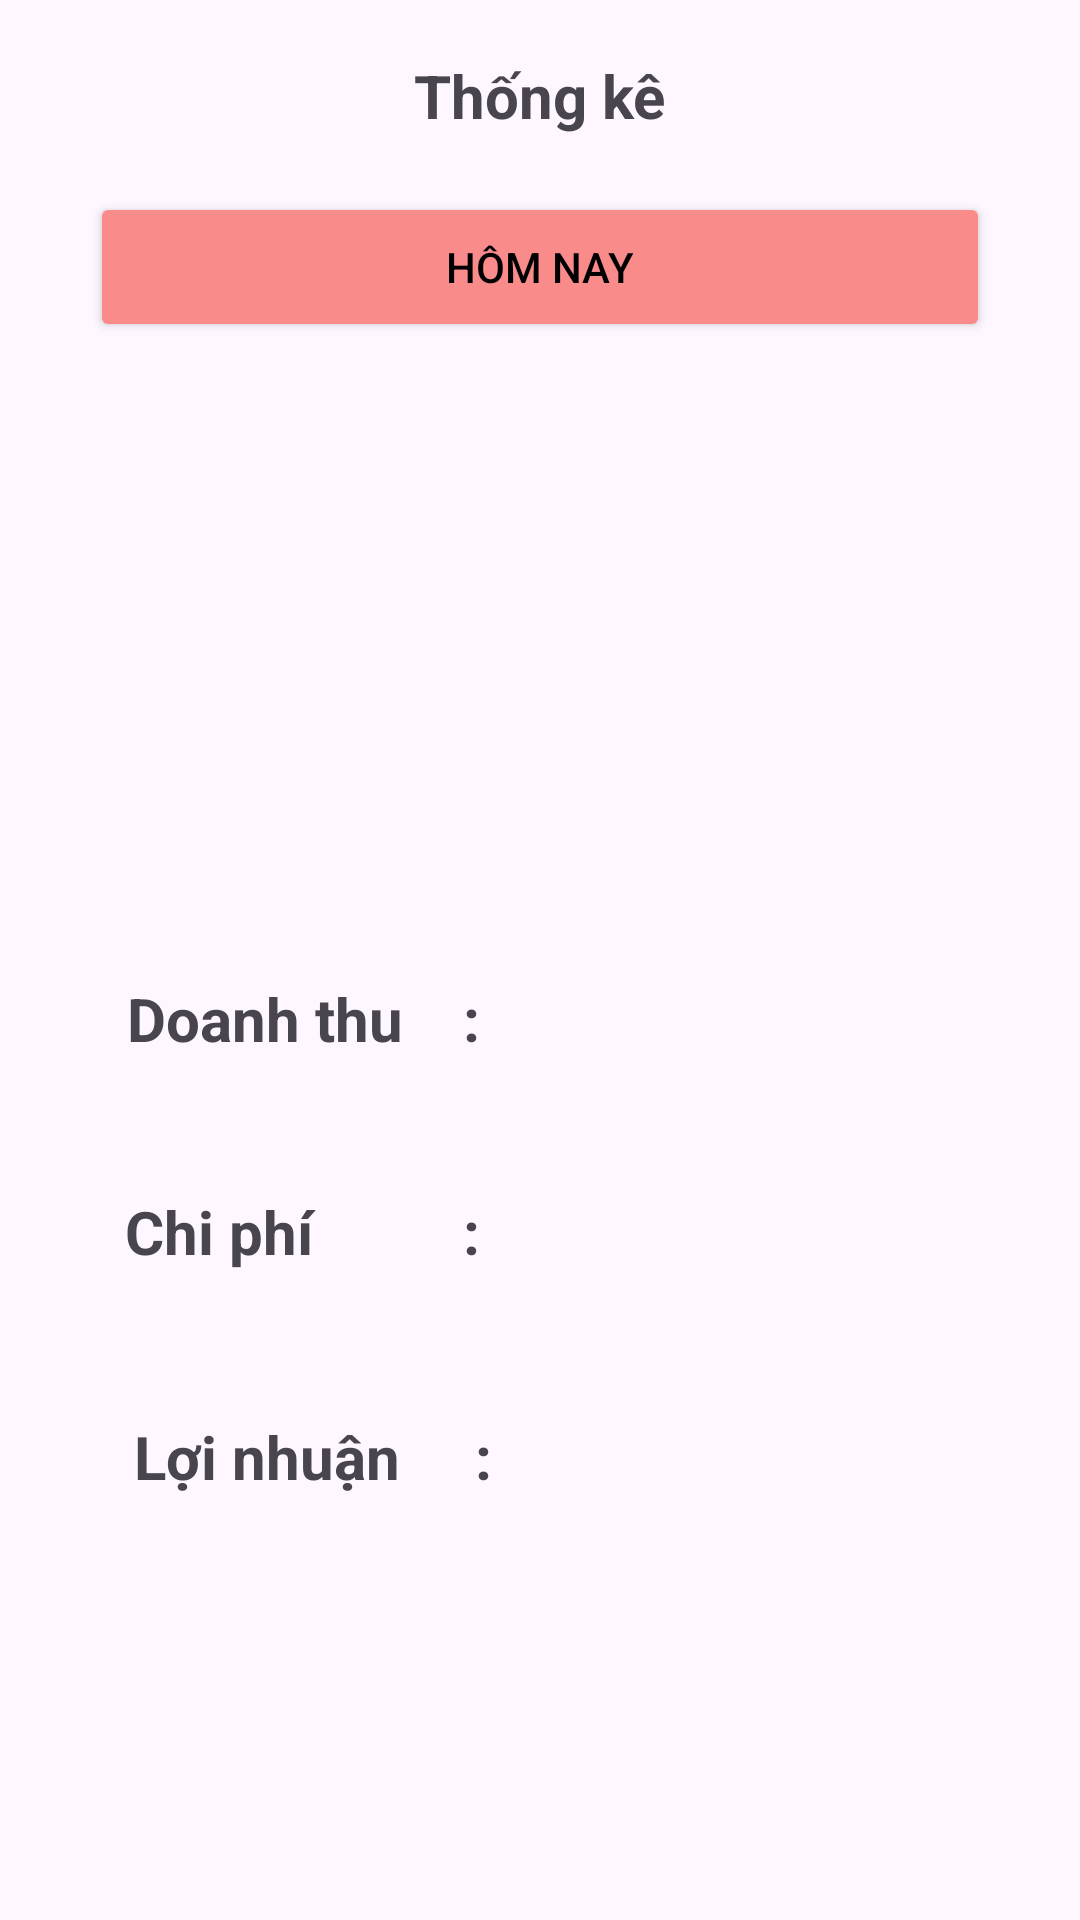

The Android layout XML behind this screen, and the referenced resources:
<!-- AndroidManifest.xml: application theme Theme.Foody_App -->
<!-- res/layout/fragment_thong_ke.xml -->
<?xml version="1.0" encoding="utf-8"?>
<androidx.constraintlayout.widget.ConstraintLayout xmlns:android="http://schemas.android.com/apk/res/android"
    xmlns:tools="http://schemas.android.com/tools"
    android:layout_width="match_parent"
    android:layout_height="match_parent"
    xmlns:app="http://schemas.android.com/apk/res-auto"
    tools:context=".fragments.ThongKeFragment">

    <androidx.appcompat.widget.Toolbar
        android:id="@+id/edt1"
        android:layout_width="match_parent"
        android:layout_height="?attr/actionBarSize"
        tools:layout_editor_absoluteX="0dp"
        tools:ignore="MissingConstraints">
        <TextView
            android:layout_width="wrap_content"
            android:layout_height="wrap_content"
            android:text="Thống kê"
            android:layout_gravity="center"
            android:textSize="20sp"
            android:textStyle="bold"/>
    </androidx.appcompat.widget.Toolbar>

    <Button
        android:id="@+id/btn1"
        android:layout_width="match_parent"
        android:layout_height="50dp"
        android:layout_marginLeft="30dp"
        android:layout_marginRight="30dp"
        android:backgroundTint="#FA8B8B"
        android:textColor="@color/black"
        android:text="Hôm nay"
        app:layout_constraintTop_toBottomOf="@id/edt1"
        />

    <ImageView
        android:layout_width="wrap_content"
        android:layout_height="wrap_content"
        android:src="@drawable/down_24"
        tools:layout_editor_absoluteX="340dp"
        tools:layout_editor_absoluteY="77dp"
        tools:ignore="MissingConstraints" />

    <ImageView
        android:id="@+id/imageView3"
        android:layout_width="15dp"
        android:layout_height="15dp"
        android:layout_marginTop="224dp"
        android:src="@drawable/circle_24"
        app:layout_constraintEnd_toStartOf="@+id/textView2"
        app:layout_constraintHorizontal_bias="0.512"
        app:layout_constraintStart_toStartOf="parent"
        app:layout_constraintTop_toBottomOf="@+id/btn1"
        tools:ignore="MissingConstraints" />

    <TextView
        android:id="@+id/textView2"
        android:layout_width="wrap_content"
        android:layout_height="wrap_content"
        android:layout_marginTop="212dp"
        android:layout_marginEnd="200dp"
        android:text="Doanh thu    :"
        android:textSize="20dp"
        android:textStyle="bold"
        app:layout_constraintEnd_toEndOf="parent"
        app:layout_constraintTop_toBottomOf="@+id/btn1"
        tools:ignore="MissingConstraints" />

    <ImageView
        android:id="@+id/imageView"
        android:layout_width="15dp"
        android:layout_height="15dp"
        android:layout_marginStart="40dp"
        android:layout_marginTop="48dp"
        android:src="@drawable/circle_24"
        app:layout_constraintEnd_toStartOf="@+id/textView3"
        app:layout_constraintHorizontal_bias="0.0"
        app:layout_constraintStart_toStartOf="parent"
        app:layout_constraintTop_toBottomOf="@+id/imageView3"
        tools:ignore="MissingConstraints" />

    <TextView
        android:id="@+id/textView3"
        android:layout_width="wrap_content"
        android:layout_height="wrap_content"
        android:layout_marginTop="44dp"
        android:layout_marginEnd="200dp"
        android:text="Chi phí          :"
        android:textSize="20dp"
        android:textStyle="bold"
        app:layout_constraintEnd_toEndOf="parent"
        app:layout_constraintTop_toBottomOf="@+id/textView2"
        tools:ignore="MissingConstraints" />

    <ImageView
        android:layout_width="15dp"
        android:layout_height="15dp"
        android:layout_marginTop="60dp"
        android:src="@drawable/circle_24"
        app:layout_constraintEnd_toStartOf="@+id/textView4"
        app:layout_constraintHorizontal_bias="0.526"
        app:layout_constraintStart_toStartOf="parent"
        app:layout_constraintTop_toBottomOf="@+id/imageView"
        tools:ignore="MissingConstraints" />

    <TextView
        android:id="@+id/textView4"
        android:layout_width="wrap_content"
        android:layout_height="wrap_content"
        android:layout_marginTop="48dp"
        android:layout_marginEnd="196dp"
        android:text="Lợi nhuận     :"
        android:textSize="20dp"
        android:textStyle="bold"
        app:layout_constraintEnd_toEndOf="parent"
        app:layout_constraintTop_toBottomOf="@+id/textView3"
        tools:ignore="MissingConstraints" />

</androidx.constraintlayout.widget.ConstraintLayout>
<!-- resources referenced by this layout -->
<resources>
  <color name="black">#FF000000</color>
  <style name="Theme.Foody_App" parent="Base.Theme.Foody_App" />
  <style name="Base.Theme.Foody_App" parent="Theme.Material3.DayNight.NoActionBar">
          
          
          
          <item name="colorPrimary">@color/pink</item>
  
          
          <item name="colorPrimaryDark">@color/pink</item>
  
          
          <item name="colorAccent">@color/pink</item>
  
          <item name="textInputStyle">@style/CustomInputLayout</item>
      </style>
  <color name="pink">#FF9899</color>
  <style name="CustomInputLayout" parent="Widget.MaterialComponents.TextInputLayout.OutlinedBox">
          
          <item name="boxCornerRadiusTopStart">8dp</item>
          <item name="boxCornerRadiusTopEnd">8dp</item>
          <item name="boxCornerRadiusBottomStart">8dp</item>
          <item name="boxCornerRadiusBottomEnd">8dp</item>
      </style>
</resources>
